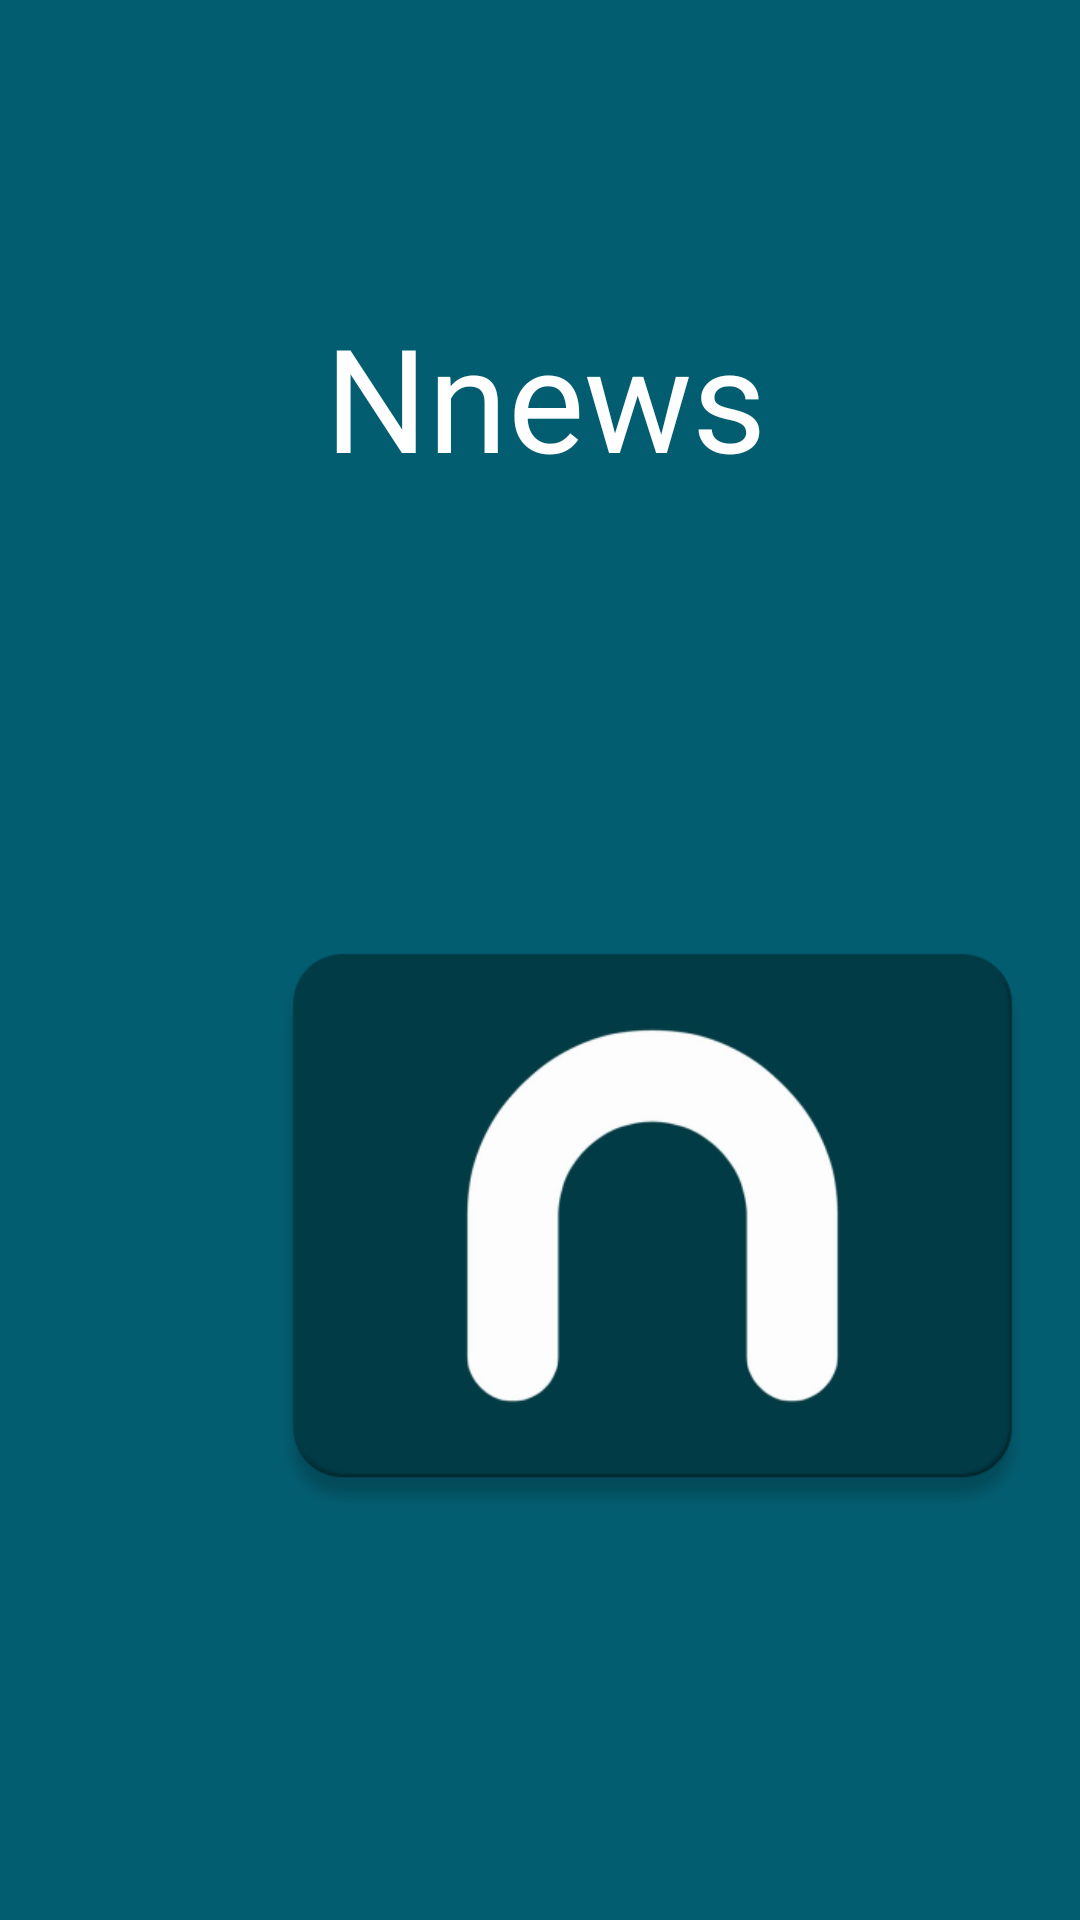

Write the Android layout XML for this screen, with the resource values it uses.
<!-- AndroidManifest.xml: application theme AppTheme -->
<!-- res/layout/activity_splash_screen.xml -->
<?xml version="1.0" encoding="utf-8"?>
<LinearLayout xmlns:android="http://schemas.android.com/apk/res/android"
    android:layout_width="match_parent"
    android:layout_height="match_parent"
    android:background="#035d70"
    android:orientation="vertical">

    <TextView
        android:id="@+id/textView"
        android:layout_width="wrap_content"
        android:layout_height="wrap_content"
        android:layout_gravity="center_horizontal|top"
        android:layout_marginLeft="2dp"
        android:layout_marginTop="100dp"
        android:elevation="100dp"
        android:gravity="center_horizontal"
        android:text="Nnews"
        android:textAppearance="?android:attr/textAppearanceLarge"
        android:textColor="#ffffff"
        android:textSize="48sp" />

    <ImageView
        android:id="@+id/imageView"
        android:layout_width="wrap_content"
        android:layout_height="wrap_content"
        android:layout_marginLeft="75dp"
        android:layout_marginTop="6dp"
        android:elevation="30dp"
        android:padding="12dp"
        android:src="@drawable/logo" />


    <TextView
        android:id="@+id/detailTextView"
        android:layout_width="match_parent"
        android:layout_height="wrap_content"
        android:layout_gravity="center_horizontal"
        android:layout_marginLeft="20dp"
        android:layout_marginRight="20dp"
        android:layout_marginTop="0dp"
        android:fontFamily="sans-serif"
        android:gravity="center_horizontal"
        android:padding="16dp"
        android:text="Bringing latest insight to global network news "
        android:textColor="#ffffff"
        android:textSize="22sp"
        android:textStyle="bold" />

</LinearLayout>
<!-- resources referenced by this layout -->
<resources>
  <!-- drawable logo: jpg bitmap (drawable, 21349 bytes) -->
  <style name="AppTheme" parent="Theme.AppCompat.Light.NoActionBar">
          
          <item name="colorPrimary">@color/colorPrimary</item>
          <item name="colorPrimaryDark">@color/colorPrimaryDark</item>
          <item name="colorAccent">@color/colorAccent</item>
          <item name="android:windowContentOverlay">@null</item>
          <item name="actionBarStyle">@style/ActionBar.Solid.News</item>
      </style>
  <color name="colorPrimary">#035d70</color>
  <color name="colorPrimaryDark">#023b47</color>
  <color name="colorAccent">#035d70</color>
  <style name="ActionBar.Solid.News" parent="Widget.AppCompat.Light.ActionBar.Solid.Inverse">
          <item name="background">@color/blue</item>
  
      </style>
  <color name="blue">#FF33B5E5</color>
</resources>
